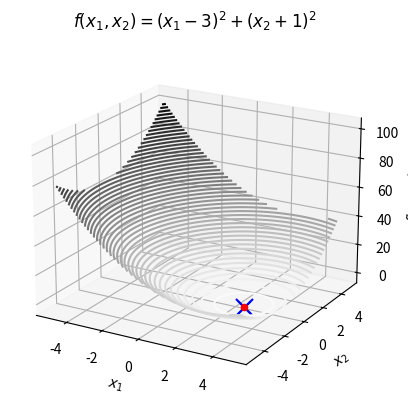
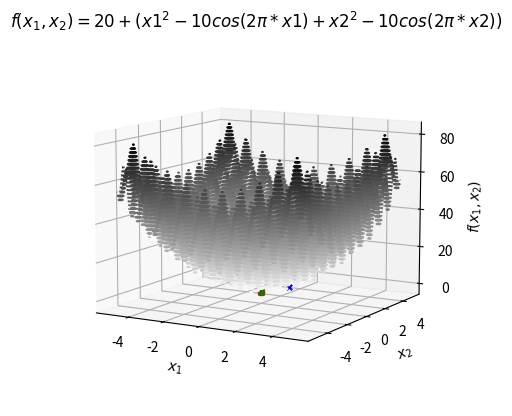
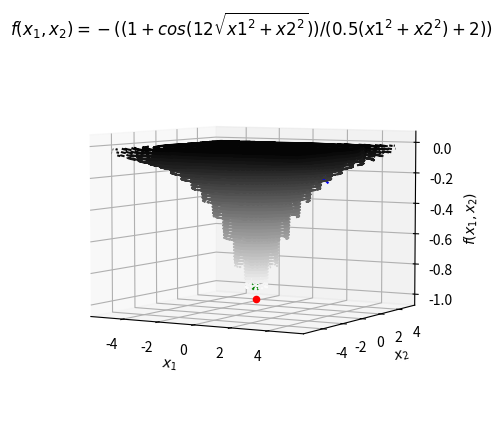
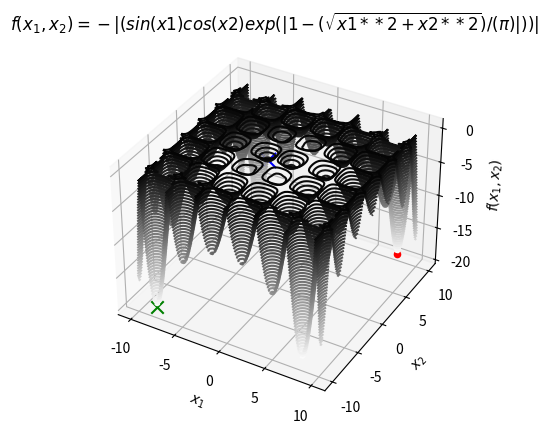

Reproduce these figures in Python, in order.
import math as m
import numpy as np
import random as r
import matplotlib.pyplot as plt
from mpl_toolkits import mplot3d

#Jednostavno lokalno pretrazivanje
def LS(f, pocetakOpsega, krajOpsega, x0_x, x0_y, delta_x, N, eps):
    if (daLiJeUOpsegu(pocetakOpsega, krajOpsega, x0_x, x0_y)):
        x1 = x0_x
        x2 = x0_y
        for i in range(0, N):
            okolneTacke = []
            #na osnovu delte formiramo listu okolnih tacaka
            okolneTacke.append((x1, x2 - delta_x))
            okolneTacke.append((x1, x2 + delta_x))
            okolneTacke.append((x1 - delta_x, x2))
            okolneTacke.append((x1 + delta_x, x2))
            okolneTacke.append((x1 - delta_x, x2 - delta_x))
            okolneTacke.append((x1 - delta_x, x2 + delta_x))
            okolneTacke.append((x1 + delta_x, x2 - delta_x))
            okolneTacke.append((x1 + delta_x, x2 + delta_x))
            
            promjena = 0
            for j in range(0, 4): 
                #ako je tacka u opsegu i ako dobijamo bolju vrijednost funkcije
                if (daLiJeUOpsegu(pocetakOpsega, krajOpsega, okolneTacke[j][0], okolneTacke[j][1]) and f(okolneTacke[j][0], okolneTacke[j][1]) < f(x1, x2)):
                    x1 = okolneTacke[j][0]
                    x2 = okolneTacke[j][1]
                    promjena = 1
                
            #ako nije pronadjena niti jedna bolja tacka       
            if promjena == 0:
                break
            
        return x1, x2
    
    return "Početna tačka nije unutar opsega"

def daLiJeUOpsegu (pocetak, kraj, x1, x2):
    return x1 >= pocetak[0] and x2 >= pocetak[1] and x1 <= kraj[0] and x2 <= kraj[1]

def AzuriranjeMemorije(noviLokOptimum, posjeceneTacke):
    posjeceneTacke.append(noviLokOptimum)
    return posjeceneTacke

def Perturbacija (x, pocetakOpsega, krajOpsega):
    x1 = r.uniform(pocetakOpsega[0], krajOpsega[0])
    y1 = r.uniform(pocetakOpsega[1], krajOpsega[1])
     
    while (x1, y1) == x: 
       x1 = r.uniform(pocetakOpsega[0], krajOpsega[0])
       y1 = r.uniform(pocetakOpsega[1], krajOpsega[1])
       
    return x1, y1

#Ponavljano lokalno pretrazivanje
def ILS(f, pocetakOpsega, krajOpsega, x0_x, x0_y, delta_x, N, eps, M): 
    posjeceneTacke = []
    lokalniOptimum = LS(f, pocetakOpsega, krajOpsega, x0_x, x0_y, delta_x, N, eps)
    for i in range (0, M):       
        x_novo = Perturbacija (lokalniOptimum, pocetakOpsega, krajOpsega)
        noviLokOptimum = LS(f, pocetakOpsega, krajOpsega, x_novo[0], x_novo[1], delta_x, N, eps)
        if i == M - 1:
            tacke = AzuriranjeMemorije(noviLokOptimum, posjeceneTacke)
            globalniMin = tacke[0]
            for j in range (1, len(tacke)):
                if f(tacke[j][0], tacke[j][1]) < f(globalniMin[0], globalniMin[1]):
                    globalniMin = (tacke[j][0], tacke[j][1])
        else:
            AzuriranjeMemorije(noviLokOptimum, posjeceneTacke)
            
    return globalniMin

#Testne funkcije
def f1(x1, x2):
    return (x1 - 3)**2 + (x2 + 1)**2

def f2(x1, x2):
    return 20 + (x1**2 - 10*np.cos(2 * np.pi * x1) + x2**2 - 10 * np.cos(2 * np.pi * x2)) 

def f3(x1, x2):
    return -((1 + np.cos(12 * np.sqrt(x1**2 + x2**2))) / (0.5 * (x1**2 + x2**2) + 2))
   
def f4(x1, x2):
    return -(np.abs(np.sin(x1) * np.cos(x2) * np.exp(np.abs(1 - (np.sqrt(x1**2 + x2**2)) / (np.pi)))))
    

print(LS(f1, (-5,-5), (5,5), 0, 0, 0.1, 100, 0.0001))
print(LS(f2, (-5.12, -5.12), (5.12,5.12), 1, 1, 0.1, 100, 0.0001))
print(LS(f2, (-5.12, -5.12), (5.12,5.12), 0, 0, 0.1, 100, 0.0001))
print(LS(f3, (-5.12,-5.12), (5.12,5.12), 2, 3, 0.1, 100, 0.0001))
print(LS(f3, (-5.12,-5.12), (5.12,5.12), 0, 0, 0.1, 100, 0.0001))
print(LS(f4, (-10, -10), (10, 10), 0, 0, 0.1, 100, 0.0001))
print(LS(f4, (-10, -10), (10, 10), 7, 8, 0.1, 100, 0.0001))

#Graficki prikaz funkcija

#Testiranje prve funkcije
x1 = np.linspace(-5, 5, 100)
x2 = np.linspace(-5, 5, 100)
X1, X2 = np.meshgrid(x1, x2)
Y = f1(X1, X2)

fig = plt.figure()
ax = plt.axes(projection='3d')
ax.view_init(elev=20.) 
ax.contour(X1, X2, Y, 50, cmap='binary')
tacka = LS(f1, (-5,-5), (5,5), 0, 0, 0.1, 100, 0.0001)
ax.scatter(tacka[0], tacka[1], f1(tacka[0], tacka[1]), color='blue', marker='x', s=150)
ax.scatter(3, -1, f1(3, -1), color='red', marker='o')
iTacka = ILS(f1, (-5, -5), (5, 5), 0, 0, 0.1, 100, 0.0001, 100)
print(iTacka)
ax.scatter(iTacka[0], iTacka[1], f1(iTacka[0], iTacka[1]), color='green', marker='x', s=80)
ax.set_xlabel('$x_1$')
ax.set_ylabel('$x_2$')
ax.set_zlabel('$f(x_1,x_2)$');
ax.set_title('$f(x_1,x_2)=(x_1-3)^2+(x_2+1)^2$')
plt.show()

#Testiranje druge funkcije
x1 = np.linspace(-5.12, 5.12, 100)
x2 = np.linspace(-5.12, 5.12, 100)
X1, X2 = np.meshgrid(x1, x2)
Y = f2(X1, X2)

fig = plt.figure()
ax = plt.axes(projection='3d')
ax.view_init(elev=10.)
ax.contour(X1, X2, Y, 50, cmap='binary')
tacka = LS(f2, (-5.12, -5.12), (5.12,5.12), 1, 1, 0.1, 100, 0.0001)
ax.scatter(tacka[0], tacka[1], f2(tacka[0], tacka[1]), color='blue', marker='x', s=15)
iTacka = ILS(f2, (-5.12, -5.12), (5.12,5.12), 1, 1, 0.1, 100, 0.0001, 100)
print(iTacka)
ax.scatter(iTacka[0], iTacka[1], f2(iTacka[0], iTacka[1]), color='green', marker='x')
ax.scatter(0, 0, f2(0,0), color='red', marker='o') 
ax.set_xlabel('$x_1$')
ax.set_ylabel('$x_2$')
ax.set_zlabel('$f(x_1,x_2)$');
ax.set_title('$f(x_1,x_2)=20 + (x1^2 - 10cos(2\pi*x1) + x2^2 - 10cos(2\pi*x2))$')
plt.show()

#Testiranje trece funkcije
x1 = np.linspace(-5.12, 5.12, 100)
x2 = np.linspace(-5.12, 5.12, 100)
X1, X2 = np.meshgrid(x1, x2)
Y = f3(X1, X2)

fig = plt.figure()
ax = plt.axes(projection='3d')
ax.view_init(elev=5.) 
ax.contour(X1, X2, Y, 50, cmap='binary')
tacka = LS(f3, (-5.12,-5.12), (5.12,5.12), 2, 3, 0.1, 100, 0.0001)
ax.scatter(tacka[0], tacka[1], f3(tacka[0], tacka[1]), color='blue', marker='x', s=50)
ax.scatter(0, 0, f3(0,0), color='red', marker='o')
iTacka = ILS(f3, (-5.12, -5.12), (5.12,5.12), 2, 3, 0.1, 100, 0.0001, 100)
print(iTacka)
ax.scatter(iTacka[0], iTacka[1], f3(iTacka[0], iTacka[1]), color='green', marker='x')
ax.set_xlabel('$x_1$')
ax.set_ylabel('$x_2$')
ax.set_zlabel('$f(x_1,x_2)$');
ax.set_title('$f(x_1,x_2)=-((1 + cos(12\sqrt{x1^2 + x2^2}))/(0.5(x1^2 + x2^2) + 2))$')
plt.show()

#Testiranje cetvrte funkcije
x1 = np.linspace(-10, 10, 100)
x2 = np.linspace(-10, 10, 100)
X1, X2 = np.meshgrid(x1, x2)
Y = f4(X1, X2)

fig = plt.figure()
ax = plt.axes(projection='3d')
ax.view_init(elev=35.)
ax.contour(X1, X2, Y, 50, cmap='binary')
tacka = LS(f4, (-10, -10), (10, 10), 0, 0, 0.1, 100, 0.0001) 
ax.scatter(tacka[0], tacka[1], f4(tacka[0], tacka[1]), color='blue', marker='x', s=120)
ax.scatter(8.05502, 9.66459, f4(8.05502, 9.66459), color='red', marker='o')
iTacka = ILS(f4, (-10, -10), (10, 10), 0, 0, 0.1, 100, 0.0001, 100) 
print(iTacka)
ax.scatter(iTacka[0], iTacka[1], f4(iTacka[0], iTacka[1]), color='green', marker='x', s=80)
ax.set_xlabel('$x_1$')
ax.set_ylabel('$x_2$')
ax.set_zlabel('$f(x_1,x_2)$');
ax.set_title('$f(x_1,x_2)=-|(sin(x1)cos(x2)exp(|1 - (\sqrt{x1**2+x2**2})/(\pi)|))|$')
plt.show()

